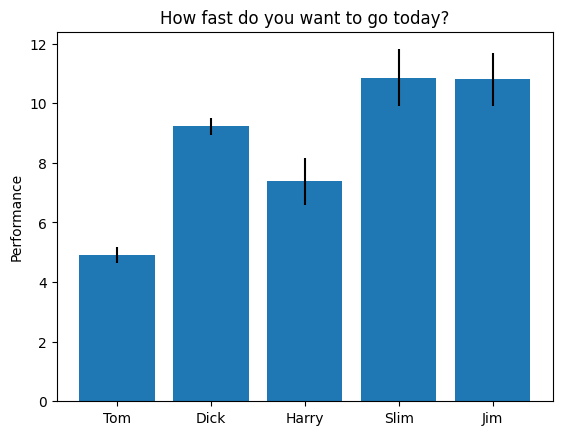

Source code (Python):
import numpy as np
import matplotlib.pyplot as plt

# Fixing random state for reproducibility
np.random.seed(1234)
plt.rcdefaults()
fig, ax = plt.subplots()

# 수평바 
people = ('Tom', 'Dick', 'Harry', 'Slim', 'Jim')
y_pos = np.arange(len(people)) #사람 숫자만큼 0~ 4 까지 y값 생성 

#각자 
performance = 3 + 10 * np.random.rand(len(people))
error = np.random.rand(len(people))

ax.bar(y_pos, performance, yerr=error, align='center')


ax.set_xticks(y_pos) #축 눈금 
ax.set_xticklabels(people) # y축 라벨 

ax.set_ylabel('Performance')
ax.set_title('How fast do you want to go today?')

plt.show()
